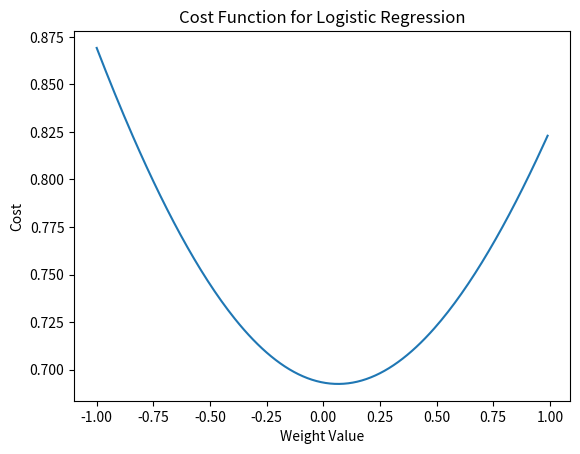

Here is the Python script that generated this plot:
import numpy as np
import matplotlib.pyplot as plt

# Define the logistic loss function
def logistic_loss(y_true, y_pred):
    return -np.mean(y_true * np.log(y_pred) + (1 - y_true) * np.log(1 - y_pred))

# Define the logistic regression function
def logistic_regression(x, w):
    return 1 / (1 + np.exp(-np.dot(x, w)))

# Define the gradient of the logistic loss function
def logistic_loss_gradient(x, y_true, y_pred, w):
    return np.dot(x.T, (y_pred - y_true)) / len(x)

# Initialize weights
w = np.zeros((2, 1))

# Set learning rate and number of iterations
alpha = 0.1
iterations = 100

# Generate some random data
x = np.random.rand(100, 2)
y = np.zeros(100)
for i in range(50):
    y[i] = 1
y = y.reshape(-1, 1)

# Define the range of w values
w_min, w_max = -1, 1
W = np.arange(w_min, w_max, 0.01).reshape(-1, 1)

# Calculate the cost for each combination of w values
costs = []
for w_val in W:
    w = w_val * np.ones((2, 1))
    y_pred = logistic_regression(x, w)
    cost = logistic_loss(y, y_pred)
    costs.append(cost)

# Plot the cost function
plt.plot(W, costs)
plt.xlabel("Weight Value")
plt.ylabel("Cost")
plt.title("Cost Function for Logistic Regression")

# Display the plot
plt.show()